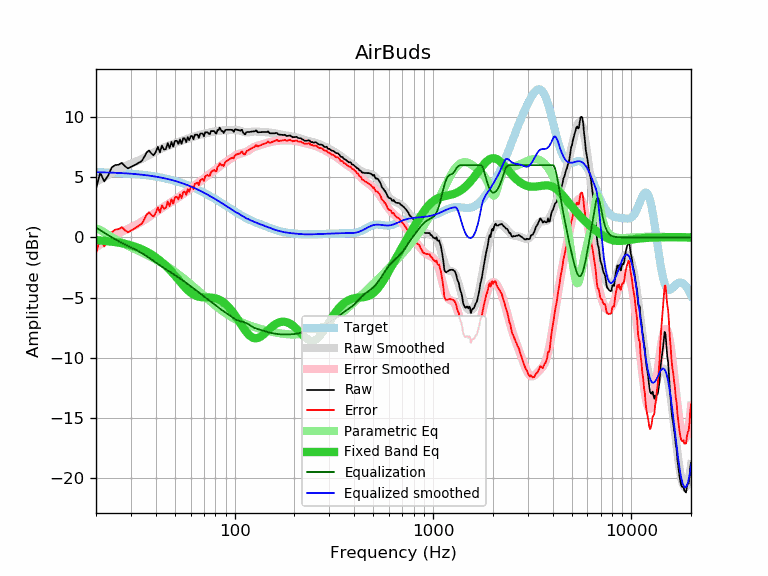

The file beside this chart, header and first rows:
frequency, raw, error, smoothed, error_smoothed, equalization, parametric_eq, equalized_raw, equalized_smoothed, target
20, 4.06, -1.36, 4.60, -0.81, 0.81, -0.23, 4.87, 5.42, 5.42
21, 5.38, -0.03, 4.81, -0.60, 0.60, -0.26, 5.97, 5.41, 5.41
22, 4.65, -0.75, 5.01, -0.39, 0.39, -0.29, 5.04, 5.40, 5.40
23, 5.12, -0.27, 5.20, -0.19, 0.19, -0.32, 5.31, 5.39, 5.39
24, 5.81, 0.43, 5.37, -0.01, 0.01, -0.36, 5.82, 5.38, 5.38
25, 6.01, 0.64, 5.53, 0.16, -0.16, -0.39, 5.85, 5.36, 5.36
26, 6.04, 0.69, 5.67, 0.32, -0.32, -0.44, 5.72, 5.35, 5.35
27, 6.19, 0.85, 5.80, 0.46, -0.46, -0.48, 5.72, 5.34, 5.34
28, 5.91, 0.59, 5.91, 0.59, -0.59, -0.54, 5.31, 5.32, 5.32
29, 5.73, 0.42, 6.02, 0.71, -0.71, -0.59, 5.01, 5.30, 5.30
30, 5.85, 0.56, 6.12, 0.83, -0.83, -0.66, 5.02, 5.29, 5.29
31, 5.97, 0.70, 6.21, 0.94, -0.94, -0.73, 5.02, 5.27, 5.27
32, 6.09, 0.84, 6.31, 1.06, -1.06, -0.81, 5.03, 5.25, 5.25
33, 6.22, 0.99, 6.41, 1.18, -1.18, -0.90, 5.04, 5.23, 5.23
34, 6.34, 1.13, 6.51, 1.31, -1.31, -0.99, 5.03, 5.21, 5.21
35, 6.67, 1.48, 6.62, 1.44, -1.44, -1.08, 5.23, 5.18, 5.18
36, 7.06, 1.90, 6.73, 1.57, -1.57, -1.19, 5.49, 5.16, 5.16
37, 7.22, 2.09, 6.83, 1.70, -1.70, -1.30, 5.51, 5.13, 5.13
38, 6.98, 1.87, 6.94, 1.84, -1.84, -1.41, 5.14, 5.10, 5.11
39, 6.82, 1.74, 7.04, 1.97, -1.97, -1.53, 4.85, 5.08, 5.08
40, 7.09, 2.04, 7.14, 2.09, -2.09, -1.65, 4.99, 5.05, 5.05
41, 7.52, 2.50, 7.23, 2.21, -2.21, -1.78, 5.30, 5.02, 5.02
42, 7.06, 2.07, 7.31, 2.33, -2.33, -1.92, 4.73, 4.99, 4.99
43, 7.62, 2.66, 7.39, 2.44, -2.44, -2.06, 5.18, 4.95, 4.95
44, 7.30, 2.38, 7.46, 2.54, -2.54, -2.21, 4.75, 4.92, 4.92
45, 7.34, 2.45, 7.53, 2.65, -2.65, -2.36, 4.69, 4.88, 4.88
46, 7.82, 2.97, 7.59, 2.75, -2.75, -2.52, 5.07, 4.85, 4.85
47, 7.42, 2.61, 7.65, 2.84, -2.84, -2.68, 4.57, 4.81, 4.81
48, 7.93, 3.16, 7.71, 2.94, -2.94, -2.84, 4.99, 4.77, 4.77
49, 7.54, 2.81, 7.77, 3.04, -3.04, -3.00, 4.50, 4.73, 4.73
50, 8.01, 3.32, 7.82, 3.13, -3.13, -3.17, 4.87, 4.69, 4.69
51, 8.03, 3.38, 7.88, 3.23, -3.23, -3.34, 4.80, 4.65, 4.65
52, 7.76, 3.15, 7.93, 3.32, -3.32, -3.50, 4.44, 4.61, 4.61
53, 8.13, 3.56, 7.98, 3.41, -3.41, -3.66, 4.71, 4.56, 4.56
54, 7.78, 3.26, 8.02, 3.51, -3.51, -3.82, 4.27, 4.52, 4.52
55, 8.23, 3.75, 8.07, 3.60, -3.60, -3.97, 4.63, 4.47, 4.47
56, 8.23, 3.80, 8.12, 3.69, -3.69, -4.12, 4.54, 4.43, 4.43
57, 7.91, 3.53, 8.16, 3.78, -3.78, -4.25, 4.13, 4.38, 4.38
58, 8.33, 4.00, 8.20, 3.87, -3.87, -4.38, 4.46, 4.33, 4.33
59, 8.07, 3.78, 8.24, 3.96, -3.96, -4.49, 4.11, 4.28, 4.28
60, 8.40, 4.16, 8.28, 4.05, -4.05, -4.59, 4.35, 4.23, 4.23
61, 8.43, 4.24, 8.32, 4.14, -4.14, -4.67, 4.29, 4.18, 4.18
62, 8.15, 4.01, 8.36, 4.23, -4.23, -4.75, 3.92, 4.13, 4.13
63, 8.53, 4.45, 8.40, 4.32, -4.32, -4.81, 4.21, 4.08, 4.08
64, 8.53, 4.50, 8.44, 4.41, -4.41, -4.86, 4.12, 4.03, 4.03
65, 8.53, 4.55, 8.47, 4.49, -4.49, -4.90, 4.04, 3.98, 3.98
66, 8.27, 4.34, 8.50, 4.58, -4.58, -4.93, 3.69, 3.93, 3.93
67, 8.62, 4.74, 8.53, 4.66, -4.66, -4.95, 3.96, 3.87, 3.87
68, 8.63, 4.81, 8.56, 4.74, -4.74, -4.96, 3.89, 3.82, 3.82
69, 8.63, 4.86, 8.58, 4.82, -4.82, -4.97, 3.81, 3.77, 3.77
70, 8.39, 4.68, 8.61, 4.90, -4.90, -4.98, 3.49, 3.71, 3.71
71, 8.73, 5.07, 8.63, 4.97, -4.97, -4.98, 3.75, 3.66, 3.66
72, 8.73, 5.12, 8.65, 5.05, -5.05, -4.99, 3.68, 3.60, 3.60
73, 8.73, 5.18, 8.67, 5.13, -5.13, -4.99, 3.60, 3.55, 3.55
74, 8.60, 5.10, 8.70, 5.20, -5.20, -4.99, 3.40, 3.50, 3.50
75, 8.59, 5.15, 8.72, 5.28, -5.28, -4.99, 3.31, 3.44, 3.44
76, 8.83, 5.44, 8.74, 5.35, -5.35, -5.00, 3.48, 3.39, 3.39
77, 8.83, 5.49, 8.76, 5.43, -5.43, -5.01, 3.40, 3.33, 3.33
78, 8.83, 5.55, 8.78, 5.50, -5.50, -5.02, 3.33, 3.28, 3.28
79, 8.83, 5.60, 8.80, 5.57, -5.57, -5.04, 3.26, 3.22, 3.22
... 553 more rows
